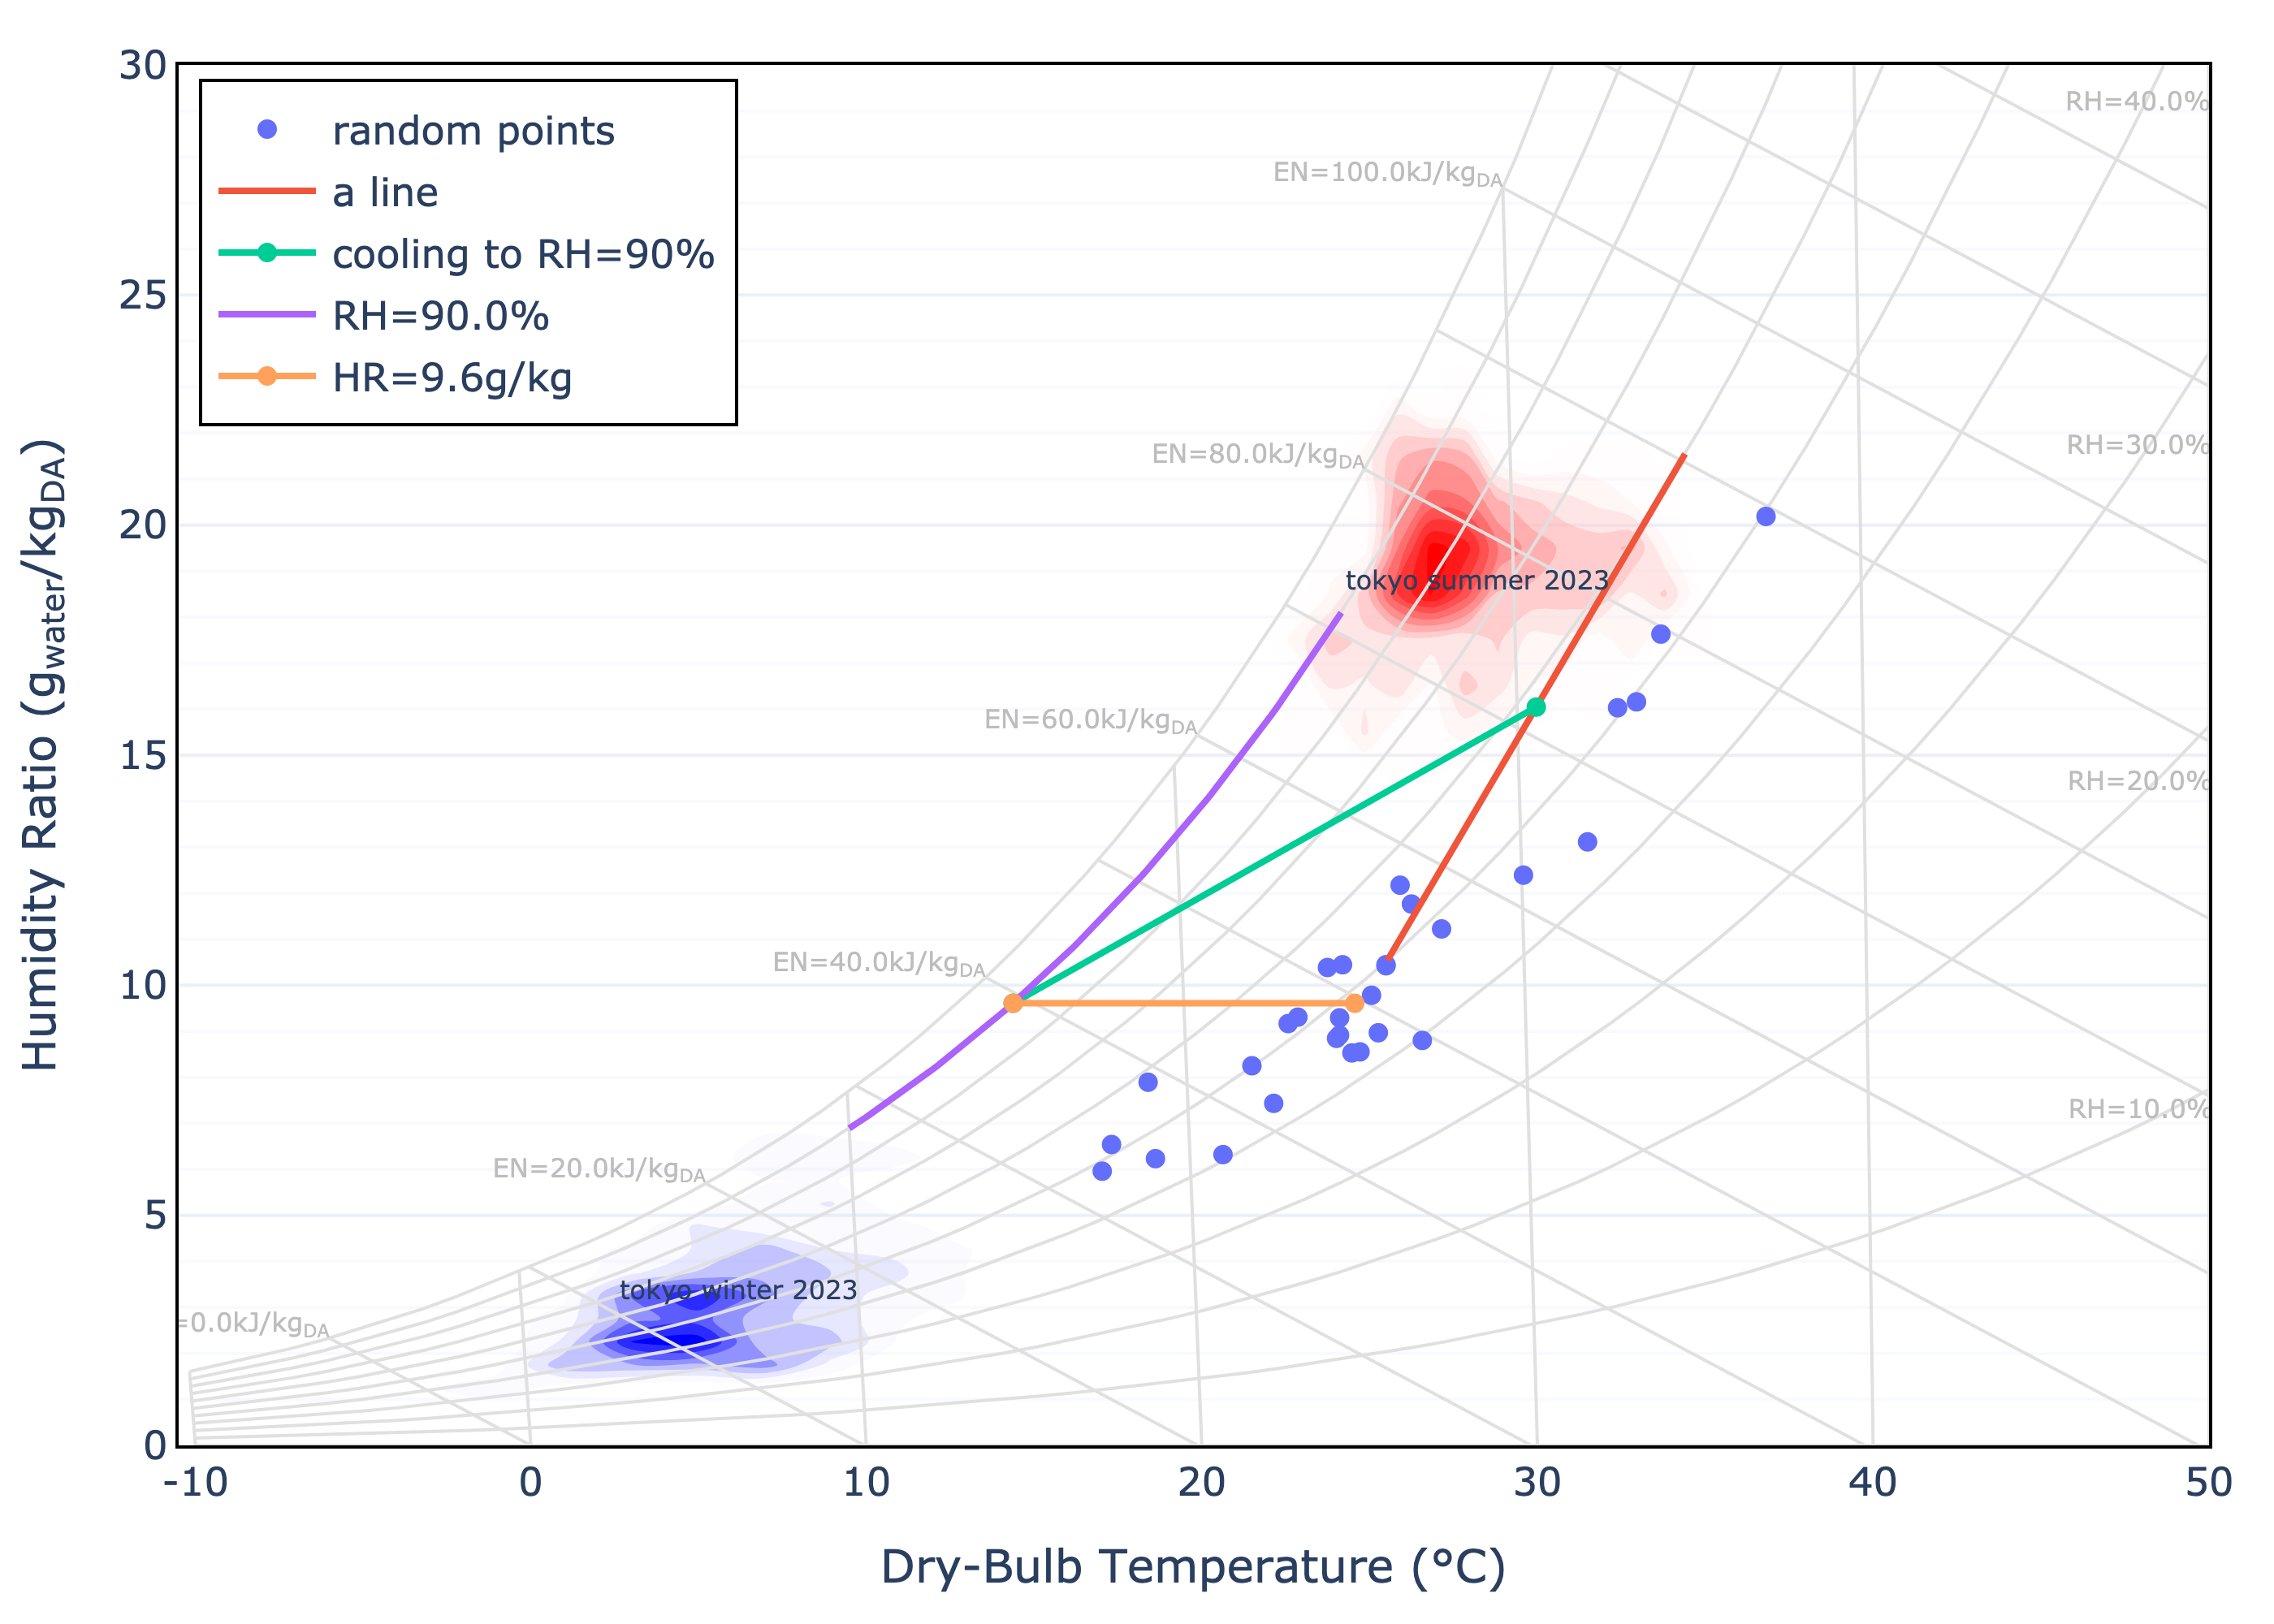

Reproduce this figure in Python.
import numpy as np
import pandas as pd

import shimeri as sh

if __name__ == "__main__":
    # instantiate psychrometric calculator
    pc = sh.PsychrometricCalculator()

    # calculate psychrometric properties at 25degC dry-bulb temperature and 50% relative humidity
    db, wb, rh, hr, en = pc.get_all(db=25, rh=50)
    print(
        f"DB={db:.1f}degC, WB={wb:.1f}degC, RH={rh:.1f}%, HR={hr:.1f}g/kg, EN={en:.1f}kJ/kg"
    )

    # initialize a psychrometric chart
    fig = sh.PsychrometricChart()

    # plot random points
    rng = np.random.default_rng()
    dbs = rng.normal(25, 5, 30)
    rhs = rng.normal(50, 5, 30)
    dbs, wbs, rhs, hrs, ens = pc.get_all(db=dbs, rh=rhs)
    fig.add_points(
        en=ens,
        hr=hrs,
        name="random points",
        mode="markers",
    )

    # add a line from points
    dbs = np.array([26.0, 35.0])
    rhs = np.array([50.0, 60.0])
    hrs = pc.get_hr_from_db_rh(dbs, rhs)
    ens = pc.get_en_from_db_hr(dbs, hrs)
    fig.add_points(
        en=ens,
        hr=hrs,
        name="a line",
        mode="lines",
    )

    # draw constant humidity ratio line from half-mixed point to rh=90%
    hr_mixed = np.mean(hrs)
    en_mixed = np.mean(ens)

    # cooling process to RH=90%, DB=15degC
    en_90 = pc.get_en_from_db_rh(15.0, 90.0)
    hr_90 = pc.get_hr_from_db_rh(15.0, 90.0)
    fig.add_points(
        en=[en_mixed, en_90],
        hr=[hr_mixed, hr_90],
        name="cooling to RH=90%",
        mode="lines+markers",
    )

    # db_90, wb_90, rh_90, hr_90, en_90 = pc.get_all(hr=hr_mixed, rh=90)

    # draw a line of constant relative humidity
    fig.draw_iso_rh_line(
        rh=90,
        db_range=np.array([25.0, 10.0]),
        mode="lines",
    )

    # draw a line of constant humidity ratio
    fig.draw_iso_hr_line(
        hr=float(hr_90),
        db_range=np.array([15.0, 25.0]),
        mode="lines+markers",
    )

    # density plot
    df = pd.read_csv("db_rh_tokyo_2023.csv", parse_dates=True, index_col=0)
    dbs = df.loc["2023-07":"2023-08", "db"].to_numpy()
    rhs = df.loc["2023-07":"2023-08", "rh"].to_numpy()
    # hrs = pc.get_hr_from_db_rh(dbs, rhs)
    # ens = pc.get_en_from_db_hr(dbs, hrs)
    dbs, wbs, rhs, hrs, ens = pc.get_all(db=dbs, rh=rhs)
    fig.add_histogram_2d_contour(
        en=ens,
        hr=hrs,
        name="tokyo summer 2023",
        colorscale=[[0, "rgba(255,255,255,0)"], [1, "rgba(255,0,0,255)"]],
        contours_showlines=False,
        showscale=False,
    )
    dbs = df.loc["2023-01":"2023-02", "db"].to_numpy()
    rhs = df.loc["2023-01":"2023-02", "rh"].to_numpy()
    hrs = pc.get_hr_from_db_rh(dbs, rhs)
    ens = pc.get_en_from_db_hr(dbs, hrs)
    fig.add_histogram_2d_contour(
        en=ens,
        hr=hrs,
        name="tokyo winter 2023",
        colorscale=[[0, "rgba(255,255,255,0)"], [1, "rgba(0,0,255,255)"]],
        contours_showlines=False,
        showscale=False,
    )

    # you can modify layout as a plotly figure
    fig.update_layout(
        legend=dict(
            yanchor="top",
            y=0.99,
            xanchor="left",
            x=0.01,
            bordercolor="Black",
            borderwidth=1,
        ),
        margin=dict(l=20, r=20, t=20, b=20),
    )

    fig.show()
    fig.write_image("example.png", scale=4)
